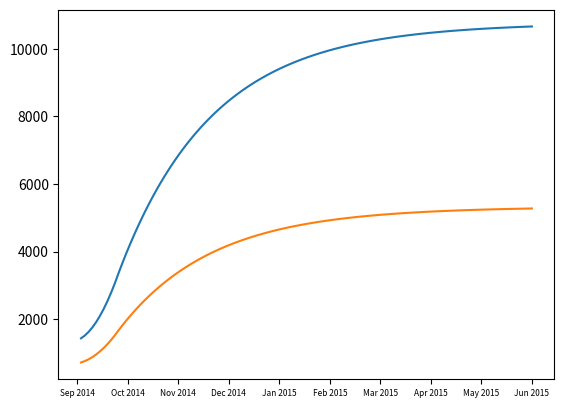

This chart was generated by the following Python code: (Note: this script raises an exception after producing the figure.)
import csv
import math
import matplotlib.pyplot as plot
import numpy as np

#Adjustments made to SIR model
# Added dedicated information (D, fatalitiy_frac) for dead people to separate the removed + alive and removed + dead people
# Added cumulative infected and dead column to match data 
# No data for number of recovered people so we disregarded this info 

# SIR initial values for Liberia
# Population ≈ 4,300,000, initial cumulative cases = 1378, deaths = 694
S = 4350000 - 1378 - 694   # susceptible
I = 1378.0                 # currently infected
D = 694.0                  # cumulative deaths so far
R = 0.0                    # recovered (non-fatal removals)
N = S + I + D + R

# Parameters tuned to match "fast then slow" growth and ~10k cases, ~5k deaths
beta = 0.043      # infection rate
v = 0.04          # total removal rate from I (recovered + dead)
fatality_frac = 0.53   # proportion of removed people who die

h = 1.0           # data collect time per step
t = 0             # data collection time from start (1 t ~ 2.5 days)
t_switch = 10

# Cumulative infected counter (included to match data set)
cumulative_infected = I  # start with initial cumulative cases = 1378

# Plotting simulated points 
# Gather all points for plotting
S_list = [] # this may not be useful 
I_list = [] # this may not be useful
R_list = []
D_list = []
t_list = []
cumulative_infected_list = []  


months = [
    "Sep 2014", "Oct 2014", "Nov 2014", "Dec 2014",
    "Jan 2015", "Feb 2015", "Mar 2015", "Apr 2015",
    "May 2015", "Jun 2015"
]

with open("simulated_Liberia_2014_2016.csv", 'w', newline='') as file:
    csvwriter = csv.writer(file)
    csvwriter.writerow([
        "Country",
        "Data points collected from the beginning of data set",
        "Cumulative number of infected people",
        "Cumulative number of dead people"
    ])

    # perform exactly 121 iterations
    while t < 121:
        # New infections (S → I)
        dSdt = (-beta * S * I / N)

        # New infections this step
        new_infected = -dSdt * h
        cumulative_infected += new_infected


        # Rate of removals (I → R)
        if t < t_switch:
            dIdt = math.log(-(dSdt),2)/0.01 - v * I # MODIFICATION TO SIR
        else: 
            dIdt = math.log(-(dSdt),30) - v * I # MODIFICATION TO SIR

        # Split removals into recovered and dead
        dRdt = (1.0 - fatality_frac) * v * I # Split removed into recovered and dead
        dDdt = fatality_frac * v * I

        # Euler updates
        S += dSdt * h
        I += dIdt * h
        R += dRdt * h
        D += dDdt * h

        t += h

        # Add stuff to list for plotting
        S_list.append((S))
        I_list.append((I))
        R_list.append((R))
        D_list.append((D))
        t_list.append(t)
        cumulative_infected_list.append(cumulative_infected) 

        # Write simulated cumulative cases & cumulative deaths
        csvwriter.writerow([
            "Liberia",
            int(t),
            math.trunc(float(cumulative_infected)),  # cumulative infected people
            math.trunc(float(D))                     # cumulative dead people
        ])


tick_positions = np.linspace(0, 121, len(months))

# Replace x-axis ticks with month names
plot.xticks(tick_positions, months, rotation=0, fontsize=6)

# plot.plot(t,S_list, label = "Susceptible") MAY NOT BE NECESSARY TO PLOT
plot.plot(t_list,cumulative_infected_list, label = "Simulated_Infected") # Plot cumulative infected not infected on a given day
# plot.plot(t_list,R_list, label = "Simulated_Removed") # MAY NOT BE NECESSARY TO PLOT
plot.plot(t_list,D_list, label = "Simulated_Dead") 

# Scatter real data points for Liberia on top of existing data
L_cumulative_infected_list = []
L_cumulative_deaths_list = []
with open("Liberia_2014_2016.csv", 'r', newline='') as file:
    csv_file = csv.reader(file)
    next(csv_file) # Skip header
    i = 0
    csv_file = list(csv_file) # Convert csv iterator into list that can be indexed
    limited_rows = csv_file[:121] # Only want 121 rows
    for row in limited_rows:
        L_cumulative_infected_list.append(float(row[2]))
        L_cumulative_deaths_list.append(float(row[3]))

plot.scatter(t_list,L_cumulative_infected_list, c="Red", label = "Real_Infected")
plot.scatter(t_list,L_cumulative_deaths_list, c="Black", label = "Real_Dead")

plot.title("Liberia - Cumulative People Infected and Dead")
plot.xlabel("Months")
plot.ylabel("Number of People")
plot.legend()
plot.show()
